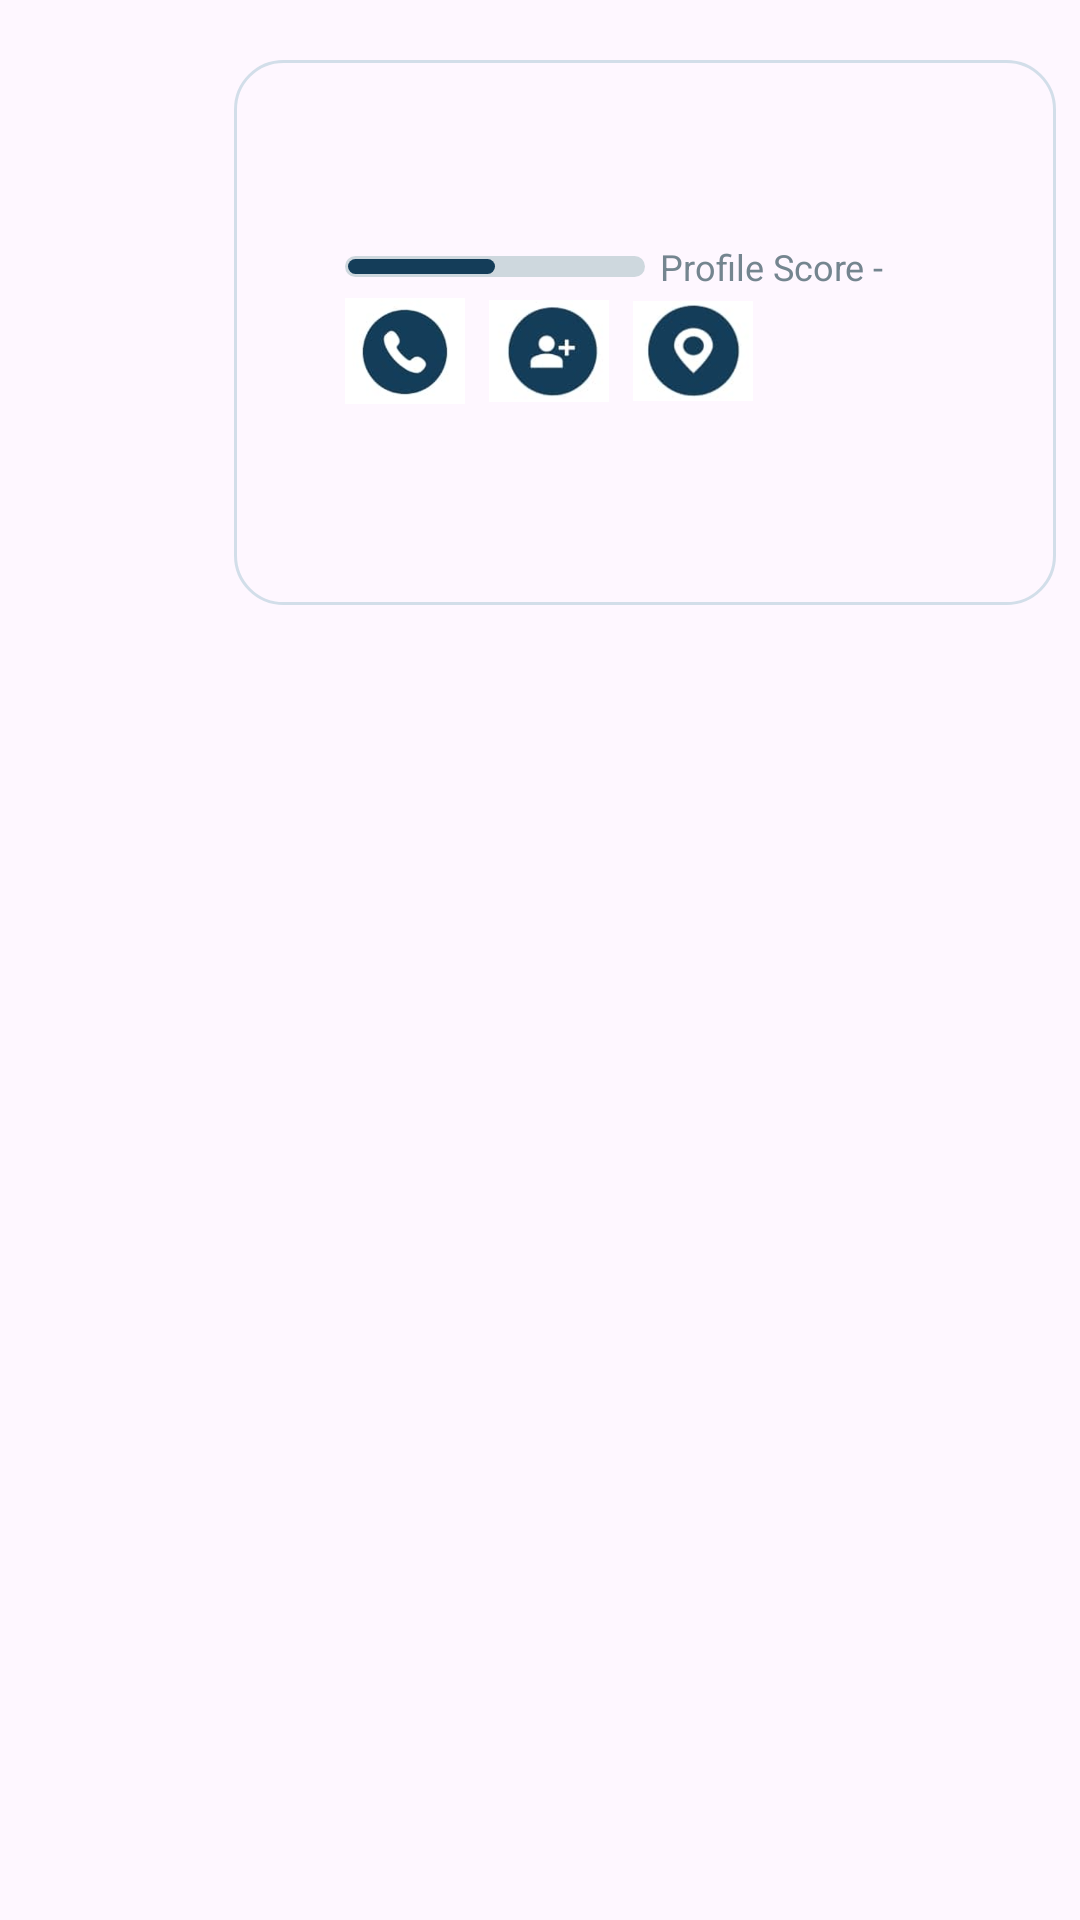

Here is an Android app screen rendered from its layout file. Give the layout XML and the strings, colors and styles it references.
<!-- AndroidManifest.xml: application theme Theme.BlackCoffer -->
<!-- res/layout/recyclerview_items_businesses.xml -->
<?xml version="1.0" encoding="utf-8"?>
<androidx.constraintlayout.widget.ConstraintLayout
    xmlns:android="http://schemas.android.com/apk/res/android"
    android:layout_width="match_parent"
    android:layout_height="wrap_content"
    xmlns:app="http://schemas.android.com/apk/res-auto"
    android:padding="8dp">

    <androidx.constraintlayout.widget.ConstraintLayout
        android:layout_marginTop="12dp"
        android:paddingHorizontal="12dp"
        android:paddingVertical="12dp"
        android:background="@drawable/recycler_border"
        android:layout_width="match_parent"
        android:layout_height="wrap_content"
        android:layout_marginStart="70dp"
        app:layout_constraintStart_toStartOf="parent"
        app:layout_constraintTop_toTopOf="parent">

        <androidx.constraintlayout.widget.ConstraintLayout
            android:id="@+id/cl_personal"
            android:paddingStart="25dp"
            app:layout_constraintStart_toStartOf="parent"
            app:layout_constraintTop_toTopOf="parent"
            android:layout_width="wrap_content"
            android:layout_height="wrap_content">

            <TextView
                android:id="@+id/name"
                android:layout_width="wrap_content"
                android:layout_height="wrap_content"
                app:layout_constraintStart_toStartOf="parent"
                app:layout_constraintTop_toTopOf="parent"
                android:textSize="16sp"
                android:textStyle="bold"
                android:textColor="@color/RV_name"/>

            <TextView
                android:id="@+id/location"
                android:layout_width="wrap_content"
                android:layout_height="wrap_content"
                android:textSize="14sp"
                android:textColor="@color/RV_location"
                app:layout_constraintStart_toStartOf="parent"
                app:layout_constraintTop_toBottomOf="@id/name"/>

            <TextView
                android:id="@+id/distance"
                android:layout_width="wrap_content"
                android:layout_height="wrap_content"
                android:layout_marginStart="3dp"
                android:textSize="14sp"
                android:textColor="@color/RV_location"
                app:layout_constraintTop_toBottomOf="@id/name"
                app:layout_constraintStart_toEndOf="@id/location"/>

            <LinearLayout
                android:layout_marginTop="8dp"
                android:id="@+id/ll_progress"
                app:layout_constraintTop_toBottomOf="@id/location"
                app:layout_constraintStart_toStartOf="parent"
                android:gravity="center_vertical"
                android:layout_width="match_parent"
                android:layout_height="wrap_content"
                android:orientation="horizontal">

                <ProgressBar
                    android:id="@+id/progressBar"
                    style="?android:attr/progressBarStyleHorizontal"
                    android:layout_width="100dp"
                    android:progress="50"
                    android:layout_height="7dp"
                    android:progressDrawable="@drawable/rounded_corners_progress_bar" />

                <TextView
                    android:id="@+id/profile_score"
                    android:layout_marginStart="5dp"
                    android:textColor="@color/progressBar_color"
                    android:text="@string/profile_score"
                    android:textSize="12sp"
                    android:layout_width="wrap_content"
                    android:layout_height="wrap_content"/>

                <TextView
                    android:id="@+id/profile_score_percent"
                    android:textColor="@color/progressBar_color"
                    android:textSize="12sp"
                    android:layout_width="wrap_content"
                    android:layout_height="wrap_content"/>

            </LinearLayout>

            <LinearLayout
                android:id="@+id/ll_buttons"
                app:layout_constraintTop_toBottomOf="@id/ll_progress"
                android:layout_width="match_parent"
                android:layout_height="wrap_content">

                <ImageView
                    android:layout_width="40dp"
                    android:layout_height="40dp"
                    android:src="@drawable/call"/>

                <ImageView
                    android:layout_marginHorizontal="8dp"
                    android:layout_width="40dp"
                    android:layout_height="40dp"
                    android:src="@drawable/contacts"/>

                <ImageView
                    android:layout_width="40dp"
                    android:layout_height="40dp"
                    android:src="@drawable/location_img"/>

            </LinearLayout>

        </androidx.constraintlayout.widget.ConstraintLayout>

        <TextView
            android:id="@+id/comm_message"
            app:layout_constraintTop_toBottomOf="@id/cl_personal"
            app:layout_constraintStart_toStartOf="parent"
            android:layout_width="match_parent"
            android:layout_marginTop="8dp"
            android:textSize="13sp"
            android:textColor="@color/RV_location"
            android:textStyle="bold"
            android:layout_height="wrap_content"/>

        <TextView
            android:id="@+id/services"
            app:layout_constraintTop_toBottomOf="@id/comm_message"
            app:layout_constraintStart_toStartOf="parent"
            android:textSize="14sp"
            android:layout_marginTop="8dp"
            android:textColor="@color/RV_location"
            android:layout_width="wrap_content"
            android:layout_height="wrap_content"/>

    </androidx.constraintlayout.widget.ConstraintLayout>

    <com.google.android.material.imageview.ShapeableImageView
        app:shapeAppearanceOverlay="@style/RoundedSquare"
        android:id="@+id/image"
        app:layout_constraintTop_toTopOf="parent"
        app:layout_constraintStart_toStartOf="parent"
        android:layout_width="100dp"
        android:scaleType="fitXY"
        android:layout_height="110dp"
        android:src="@drawable/ic_launcher_background"/>

</androidx.constraintlayout.widget.ConstraintLayout>
<!-- resources referenced by this layout -->
<resources>
  <color name="RV_location">#45647e</color>
  <color name="RV_name">#001a25</color>
  <color name="progressBar_color">#74858f</color>
  <!-- drawable call: png bitmap (drawable, 24715 bytes) -->
  <!-- drawable contacts: png bitmap (drawable, 23340 bytes) -->
  <!-- drawable location_img: png bitmap (drawable, 24335 bytes) -->
  <!-- drawable recycler_border (drawable) -->
  <?xml version="1.0" encoding="utf-8"?>
  <shape xmlns:android="http://schemas.android.com/apk/res/android">
      <corners android:radius="16dp"/>
      <stroke android:width="1dp" android:color="@color/RV_border"/>
  </shape>
  <!-- drawable rounded_corners_progress_bar (drawable) -->
  <?xml version="1.0" encoding="utf-8"?>
  <layer-list xmlns:android="http://schemas.android.com/apk/res/android">
      
      <item android:id="@android:id/background">
          <shape>
              <corners android:radius="8dp" />
              <solid android:color="#ced8de" />
          </shape>
      </item>
      
      <item android:id="@android:id/progress"
          android:top="1dp"
          android:bottom="1dp"
          android:left="1dp"
          android:right="1dp">
          <scale android:scaleWidth="100%">
              <shape>
                  <corners android:radius="8dp" />
                  <solid android:color="@color/refine_bg" />
              </shape>
          </scale>
      </item>
  </layer-list>
  <string name="profile_score">Profile Score - </string>
  <style name="Theme.BlackCoffer" parent="Base.Theme.BlackCoffer">
          <item name="android:statusBarColor">@color/home_head</item>
          <item name="android:navigationBarColor">@color/transparent</item>
      </style>
  <color name="RV_border">#C6C5D8E3</color>
  <color name="refine_bg">#143d59</color>
  <style name="Base.Theme.BlackCoffer" parent="Theme.Material3.DayNight.NoActionBar">
          
          
      </style>
  <color name="home_head">#0e2e43</color>
  <color name="transparent">#00143D59</color>
</resources>
